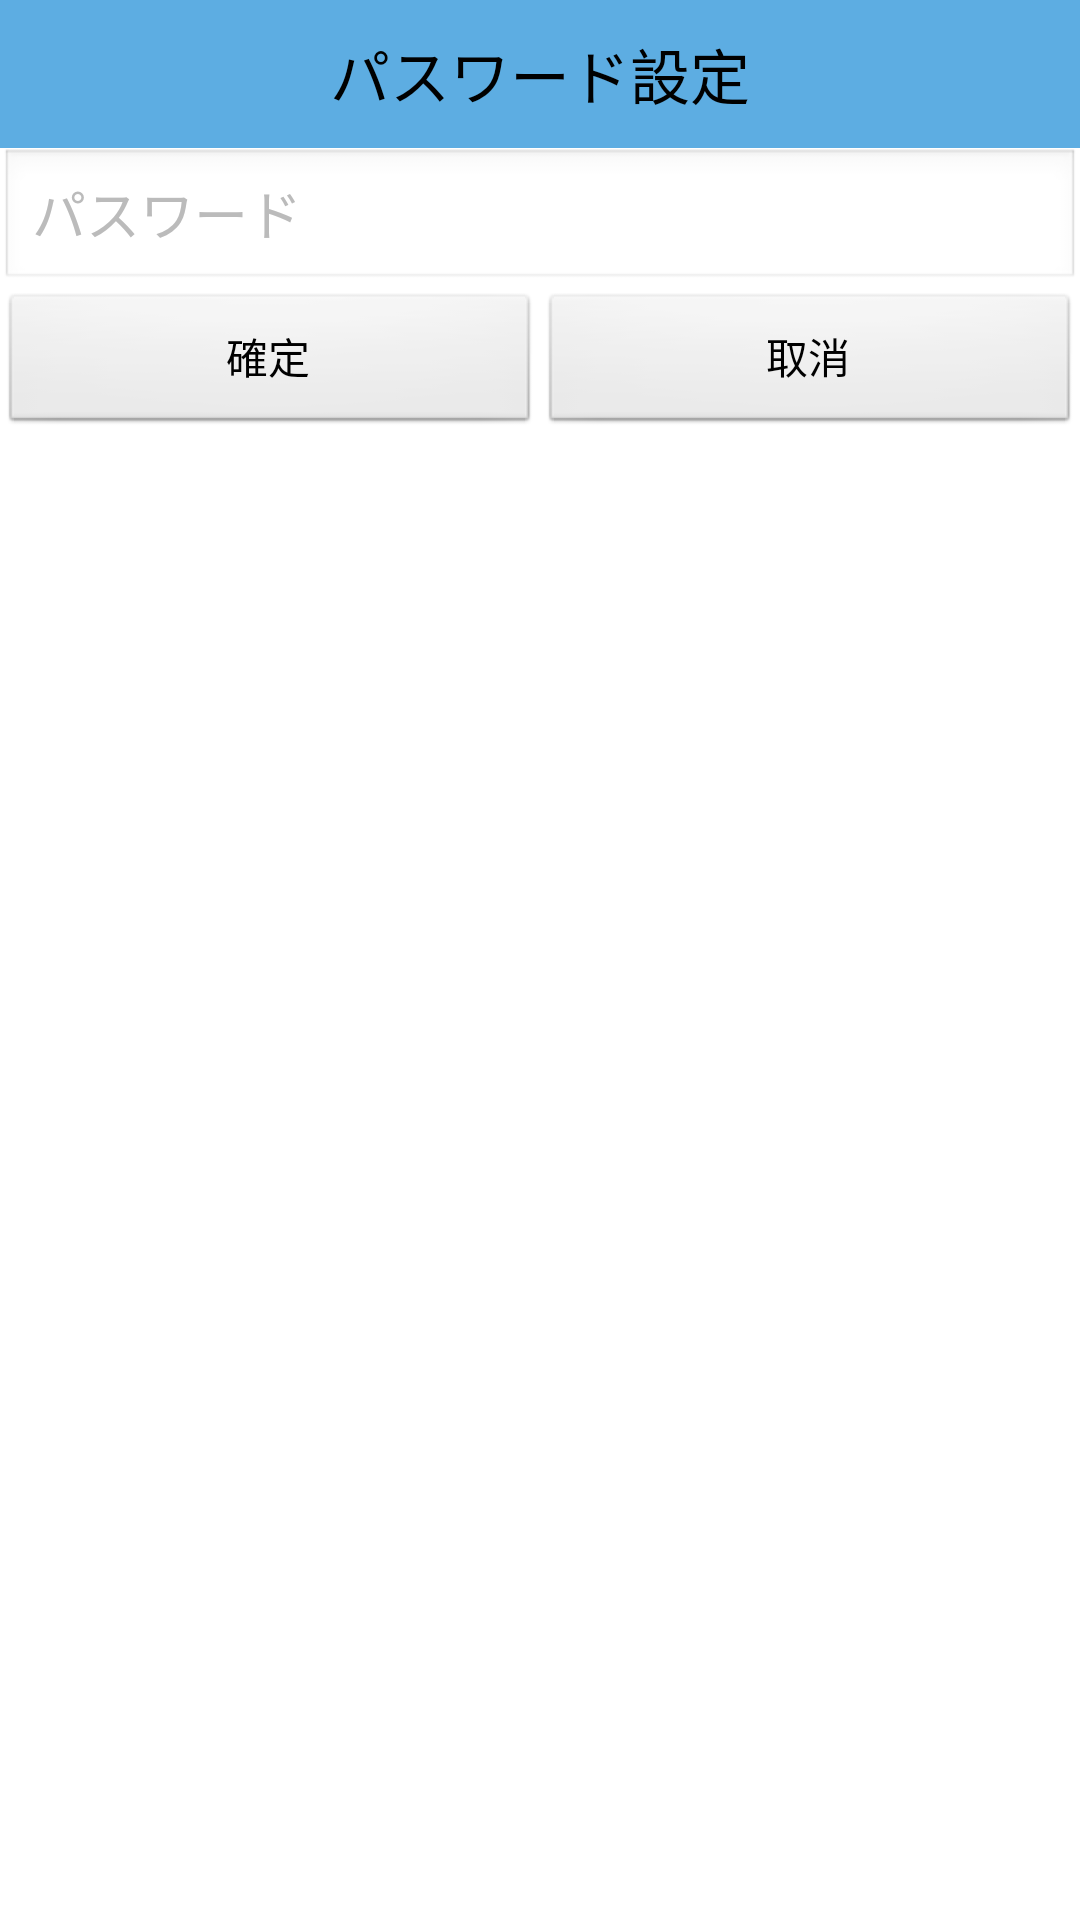

Reconstruct the res/layout file that produces this screen, plus the resources it refers to.
<!-- AndroidManifest.xml: application theme AppTheme -->
<!-- res/layout/dialog_confim_pwd.xml -->
<?xml version="1.0" encoding="utf-8"?>

<LinearLayout xmlns:android="http://schemas.android.com/apk/res/android"
    android:layout_width="match_parent"
    android:layout_height="match_parent"
    android:orientation="vertical" >

    <TextView
        style="@style/TitleStyle"
        android:background="#5DADE2"
        android:text="@string/dialog_set_pwd_title" />

    <EditText
        android:id="@+id/et_dialog_set_pwd"
        android:layout_width="match_parent"
        android:layout_height="wrap_content"
        android:inputType="textPassword"
        android:hint="@string/dialog_password"
        android:textColorHint="#bbb"
        android:textColor="#000" />

    <LinearLayout
        android:layout_width="match_parent"
        android:layout_height="wrap_content"
        android:orientation="horizontal" >

        <Button
            android:id="@+id/bt_dialog_ok"
            android:layout_width="0dp"
            android:layout_height="wrap_content"
            android:layout_weight="1"
            android:text="@string/bt_dialog_ok" />

        <Button
            android:id="@+id/bt_dialog_cancel"
            android:layout_width="0dp"
            android:layout_height="wrap_content"
            android:layout_weight="1"
            android:text="@string/bt_dialog_cancel" />
    </LinearLayout>

</LinearLayout>
<!-- resources referenced by this layout -->
<resources>
  <string name="bt_dialog_cancel">取消</string>
  <string name="bt_dialog_ok">確定</string>
  <string name="dialog_password">パスワード</string>
  <string name="dialog_set_pwd_title">パスワード設定</string>
  <style name="TitleStyle">
          <item name="android:gravity">center</item>
          <item name="android:textSize">20sp</item>
          <item name="android:textColor">#000</item>
          <item name="android:padding">10dp</item>
          <item name="android:background">#2ECC71</item>
          <item name="android:layout_width">match_parent</item>
          <item name="android:layout_height">wrap_content</item>
      </style>
  <style name="AppTheme" parent="AppBaseTheme">
          
          <item name="android:windowNoTitle">true</item>
      </style>
  <style name="AppBaseTheme" parent="android:Theme.Light">
          
      </style>
</resources>
